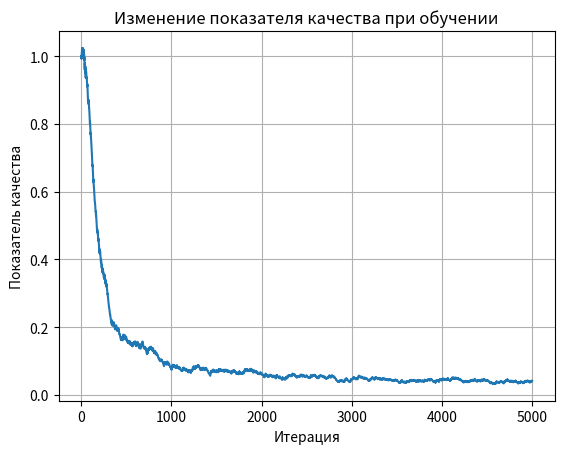

Generate this figure with matplotlib:
import numpy as np
import matplotlib.pyplot as plt


# сигмоидная функция потерь
def loss(w, x, y):
    M = np.dot(w, x) * y
    return 2 / (1 + np.exp(M))


# производная сигмоидной функции потерь по вектору wj
def df(w, x, y):
    L1 = 1.0
    M = np.dot(w, x) * y
    return -2 * (1 + np.exp(M)) ** (-2) * np.exp(M) * x * y + L1 * np.sign(w)


# обучающая выборка с тремя признаками (третий - константа +1)
x_train = [[10, 50], [20, 30], [25, 30], [20, 60], [15, 70], [40, 40], [30, 45], [20, 45], [40, 30], [7, 35]]
x_train = [x + [10 * x[0], 10 * x[1], 5 * (x[0] + x[1])] for x in x_train]
x_train = np.array(x_train)
y_train = np.array([-1, 1, 1, -1, -1, 1, 1, -1, 1, -1])
cl1 = x_train[np.where(y_train == 1)]
cl2 = x_train[np.where(y_train == -1)]

fn = len(x_train[0])
n_train = len(x_train)  # размер обучающей выборки
w = np.zeros(fn)  # начальные весовые коэффициенты
nt = 0.00001  # шаг сходимости SGD
lm = 0.01  # скорость "забывания" для Q
N = 5000  # число итераций SGD

Q = np.mean([loss(x, w, y) for x, y in zip(x_train, y_train)])  # показатель качества
Q_plot = [Q]

for i in range(N):
    k = np.random.randint(0, n_train - 1)  # случайный индекс
    ek = loss(w, x_train[k], y_train[k])  # вычисление потерь для выбранного вектора
    w = w - nt * df(w, x_train[k], y_train[k])  # корректировка весов по SGD
    Q = lm * ek + (1 - lm) * Q  # пересчет показателя качества
    Q_plot.append(Q)

Q = np.mean([loss(x, w, y) for x, y in zip(x_train, y_train)])  # истинное значение эмпирического риска после обучения
print(w)
print(Q)

plt.plot(Q_plot)
plt.xlabel('Итерация')
plt.ylabel('Показатель качества')
plt.title('Изменение показателя качества при обучении')
plt.grid(True)
plt.show()
